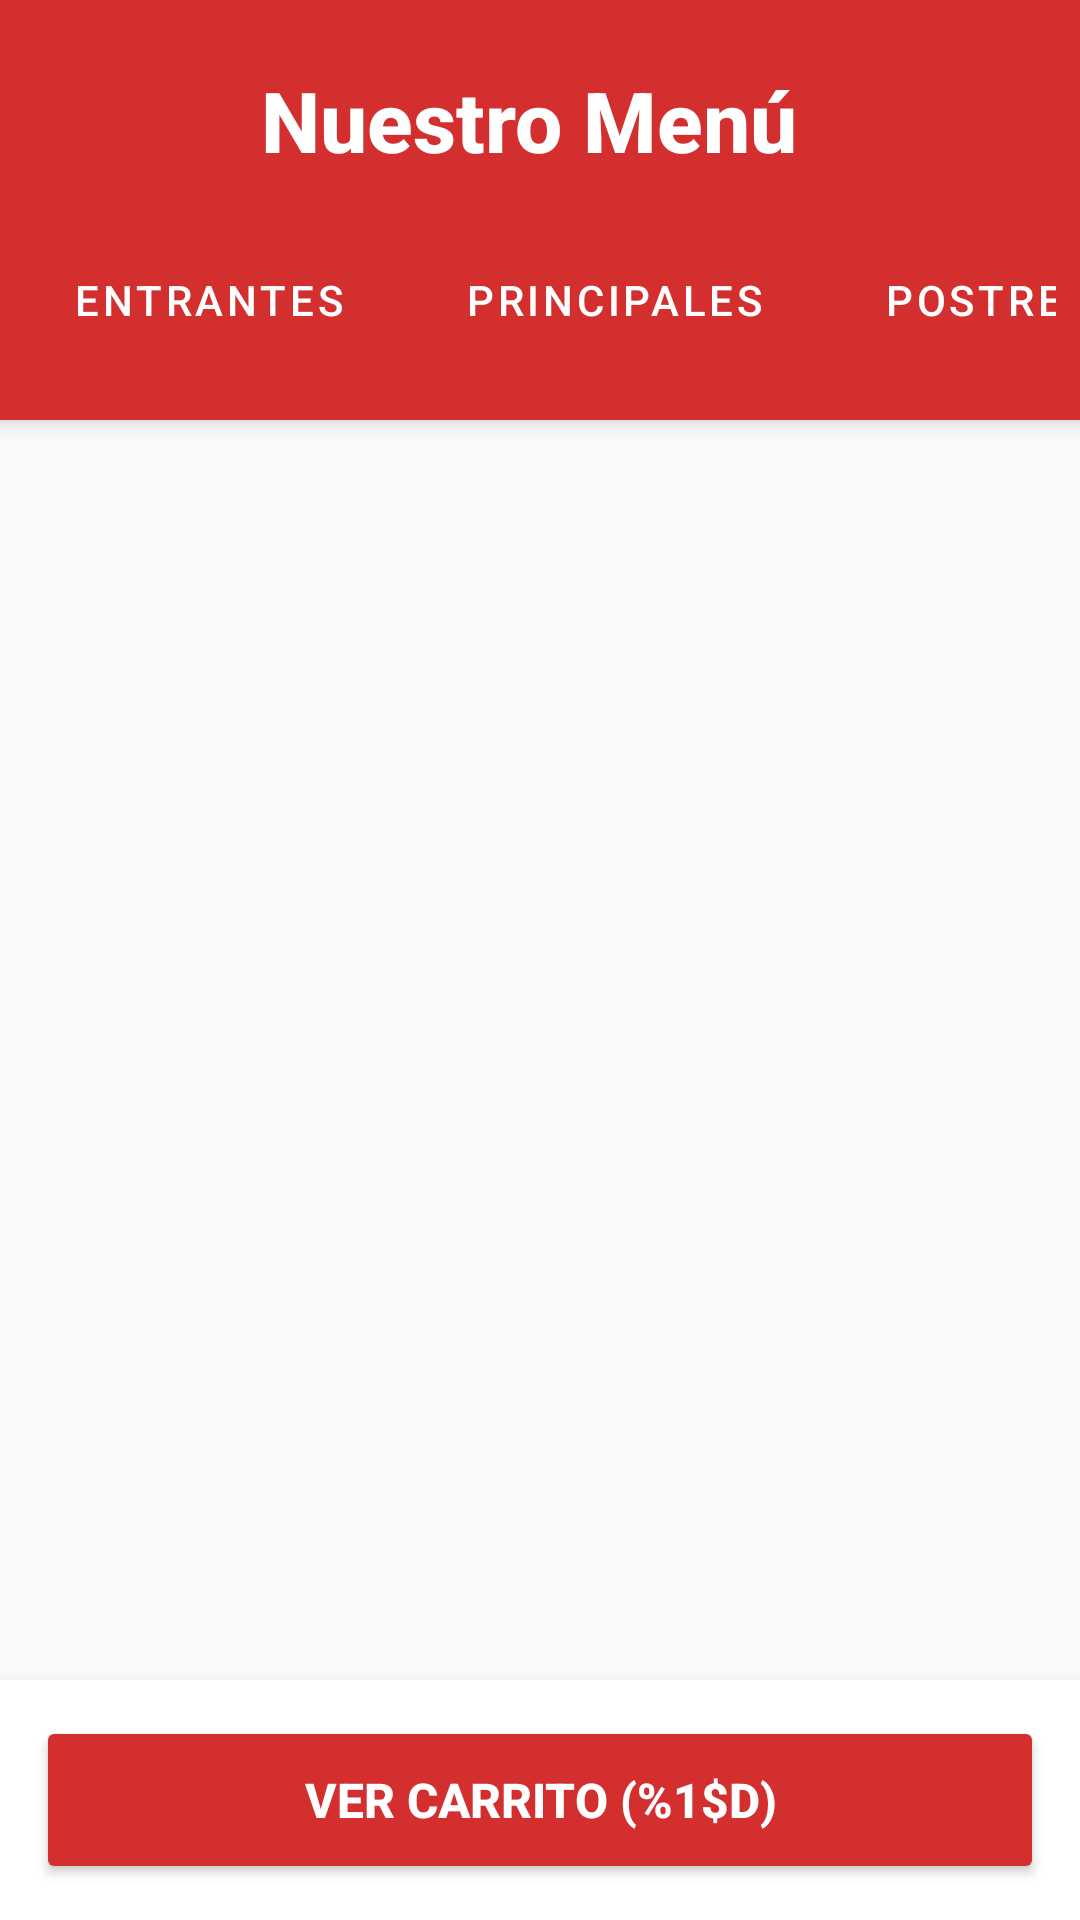

Produce the Android XML layout that renders to this screen, including the resource entries it uses.
<!-- AndroidManifest.xml: application theme Theme.MaterialComponents.Light.NoActionBar -->
<!-- res/layout/activity_main.xml -->
<?xml version="1.0" encoding="utf-8"?>
<LinearLayout xmlns:android="http://schemas.android.com/apk/res/android"
    xmlns:app="http://schemas.android.com/apk/res-auto"
    android:layout_width="match_parent"
    android:layout_height="match_parent"
    android:orientation="vertical"
    android:background="@color/fondo_claro">
    

    
    <LinearLayout
        android:layout_width="match_parent"
        android:layout_height="wrap_content"
        android:background="@color/rojo"
        android:orientation="vertical"
        android:paddingTop="16dp"
        android:paddingBottom="16dp"
        android:elevation="4dp">

        
        <LinearLayout
            android:layout_width="match_parent"
            android:layout_height="wrap_content"
            android:orientation="horizontal"
            android:gravity="center_vertical"
            android:paddingStart="8dp"
            android:paddingEnd="16dp">

            
            <ImageButton
                android:id="@+id/botonVolverLogin"
                android:layout_width="48dp"
                android:layout_height="48dp"
                android:src="@drawable/flecha_atras"
                android:background="?attr/selectableItemBackgroundBorderless"
                android:contentDescription="@string/accesibilidad_boton_atras"
                app:tint="@color/texto_blanco" />
            

            
            <TextView
                android:layout_width="0dp"
                android:layout_height="wrap_content"
                android:layout_weight="1"
                android:text="@string/titulo_menu"
                android:textSize="28sp"
                android:textStyle="bold"
                android:textColor="@color/texto_blanco"
                android:gravity="center"
                android:fontFamily="sans-serif-medium"
                android:layout_marginEnd="48dp" />
        </LinearLayout>

        
        <HorizontalScrollView
            android:layout_width="match_parent"
            android:layout_height="wrap_content"
            android:scrollbars="none"
            android:layout_marginTop="12dp"
            android:paddingStart="8dp"
            android:paddingEnd="8dp">

            <LinearLayout
                android:layout_width="wrap_content"
                android:layout_height="wrap_content"
                android:orientation="horizontal">

                
                <Button
                    android:id="@+id/botonEntrantes"
                    style="@style/Widget.MaterialComponents.Button"
                    android:layout_width="wrap_content"
                    android:layout_height="48dp"
                    android:text="@string/categoria_entrantes"
                    android:textColor="@color/texto_blanco"
                    android:backgroundTint="@color/dorado"
                    android:layout_marginEnd="8dp"
                    app:cornerRadius="24dp"
                    android:paddingStart="20dp"
                    android:paddingEnd="20dp" />
                

                
                <Button
                    android:id="@+id/botonPrincipales"
                    style="@style/Widget.MaterialComponents.Button"
                    android:layout_width="wrap_content"
                    android:layout_height="48dp"
                    android:text="@string/categoria_principales"
                    android:textColor="@color/texto_blanco"
                    android:backgroundTint="@color/dorado"
                    android:layout_marginEnd="8dp"
                    app:cornerRadius="24dp"
                    android:paddingStart="20dp"
                    android:paddingEnd="20dp" />

                
                <Button
                    android:id="@+id/botonPostres"
                    style="@style/Widget.MaterialComponents.Button"
                    android:layout_width="wrap_content"
                    android:layout_height="48dp"
                    android:text="@string/categoria_postres"
                    android:textColor="@color/texto_blanco"
                    android:backgroundTint="@color/dorado"
                    android:layout_marginEnd="8dp"
                    app:cornerRadius="24dp"
                    android:paddingStart="20dp"
                    android:paddingEnd="20dp" />

                
                <Button
                    android:id="@+id/botonBebidas"
                    style="@style/Widget.MaterialComponents.Button"
                    android:layout_width="wrap_content"
                    android:layout_height="48dp"
                    android:text="@string/categoria_bebidas"
                    android:textColor="@color/texto_blanco"
                    android:backgroundTint="@color/dorado"
                    app:cornerRadius="24dp"
                    android:paddingStart="20dp"
                    android:paddingEnd="20dp" />

            </LinearLayout>
        </HorizontalScrollView>
    </LinearLayout>

    
    <androidx.recyclerview.widget.RecyclerView
        android:id="@+id/recyclerViewProductos"
        android:layout_width="match_parent"
        android:layout_height="0dp"
        android:layout_weight="1"
        android:padding="12dp"
        android:clipToPadding="false" />

    
    <LinearLayout
        android:layout_width="match_parent"
        android:layout_height="wrap_content"
        android:background="@color/blanco"
        android:elevation="8dp"
        android:padding="12dp">

        <Button
            android:id="@+id/botonViewCarrito"
            android:layout_width="match_parent"
            android:layout_height="56dp"
            android:text="@string/ver_carrito"
            android:textSize="16sp"
            android:textStyle="bold"
            android:textColor="@color/texto_blanco"
            android:backgroundTint="@color/rojo"
            app:cornerRadius="28dp"
            android:elevation="2dp" />
    </LinearLayout>
</LinearLayout>
<!-- resources referenced by this layout -->
<resources>
  <color name="blanco">#FFFFFF</color>
  <color name="dorado">#F57C00</color>
  <color name="fondo_claro">#FAFAFA</color>
  <color name="rojo">#D32F2F</color>
  <color name="texto_blanco">#FFFFFF</color>
  <string name="accesibilidad_boton_atras">Volver al inicio de sesión</string>
  <string name="categoria_bebidas">Bebidas</string>
  <string name="categoria_entrantes">Entrantes</string>
  <string name="categoria_postres">Postres</string>
  <string name="categoria_principales">Principales</string>
  <string name="titulo_menu">Nuestro Menú</string>
  <string name="ver_carrito">Ver Carrito (%1$d)</string>
</resources>
